Image classification data set "ProvaDV" (nigno17/Datasets on GitHub). Class labels (9): apple, banana, dice, flat screwdriver, hammer, lemon, orange, spatula, tennis ball.

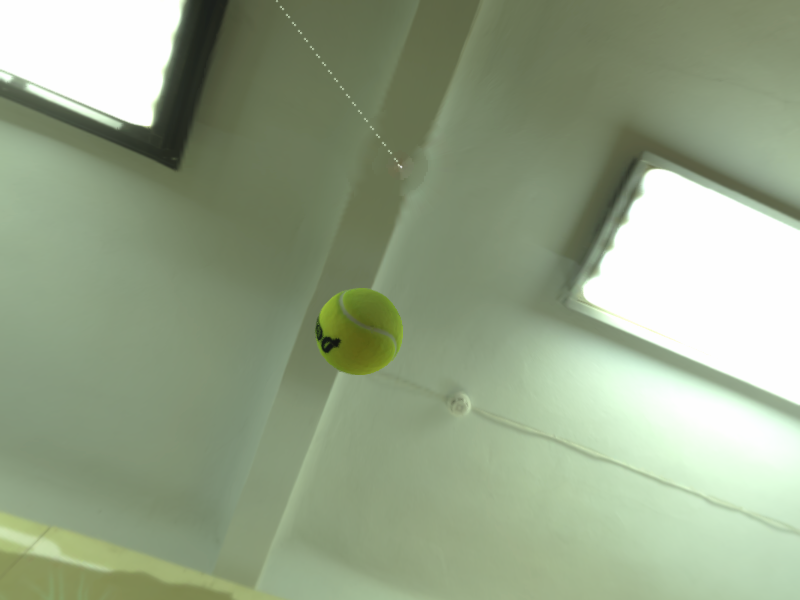
Label: tennis ball

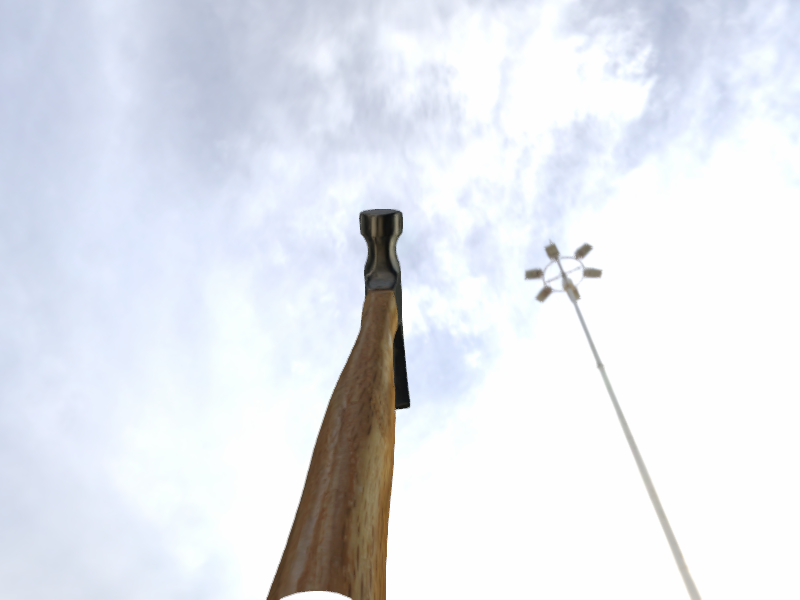
Label: hammer

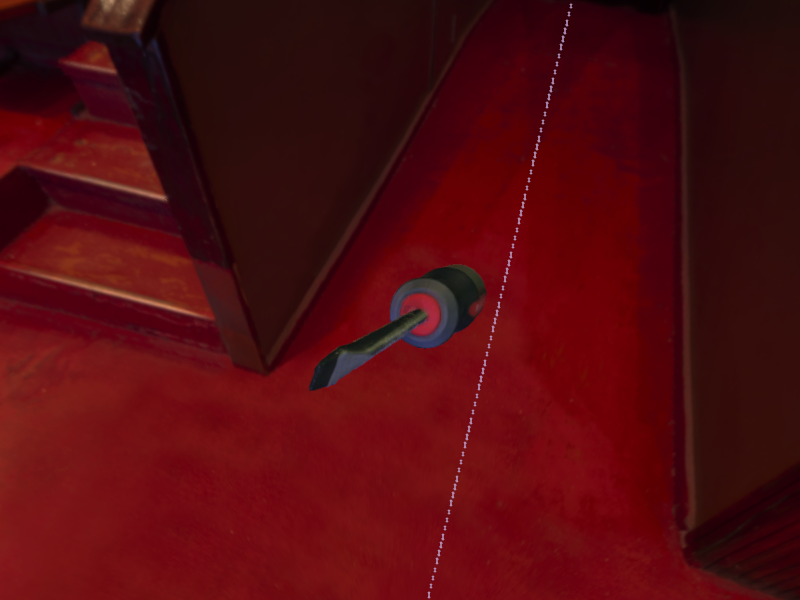
Label: flat screwdriver

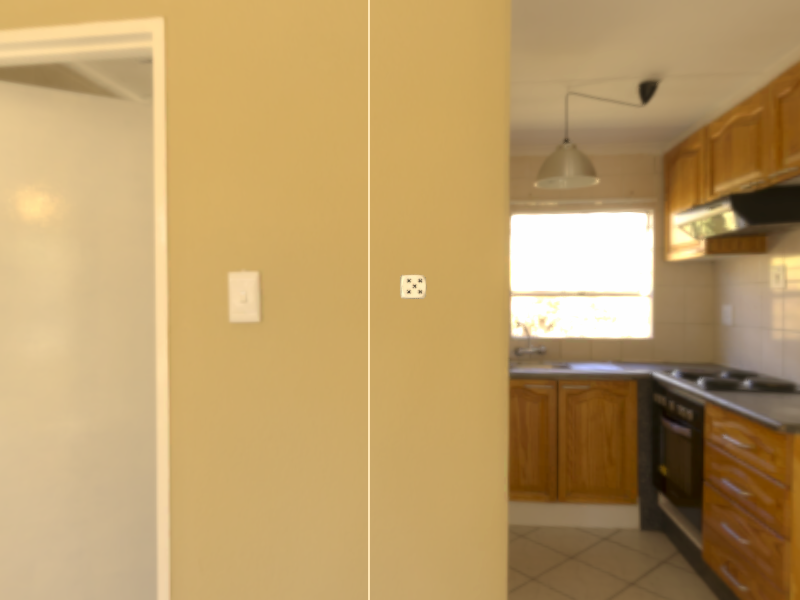
Label: dice

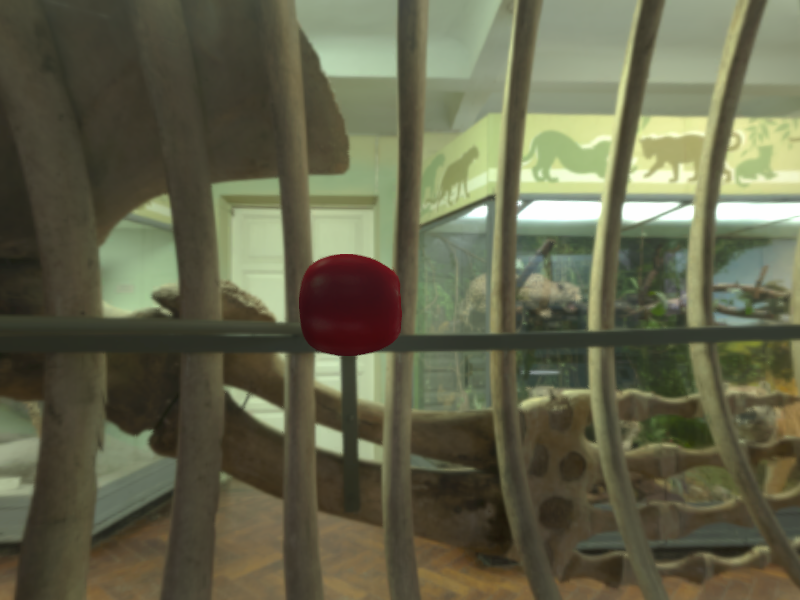
Label: apple

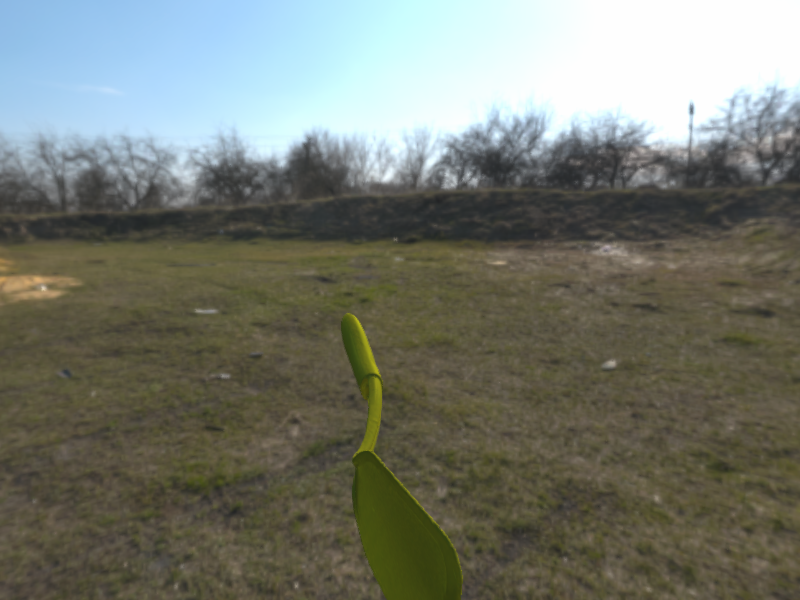
Label: spatula
